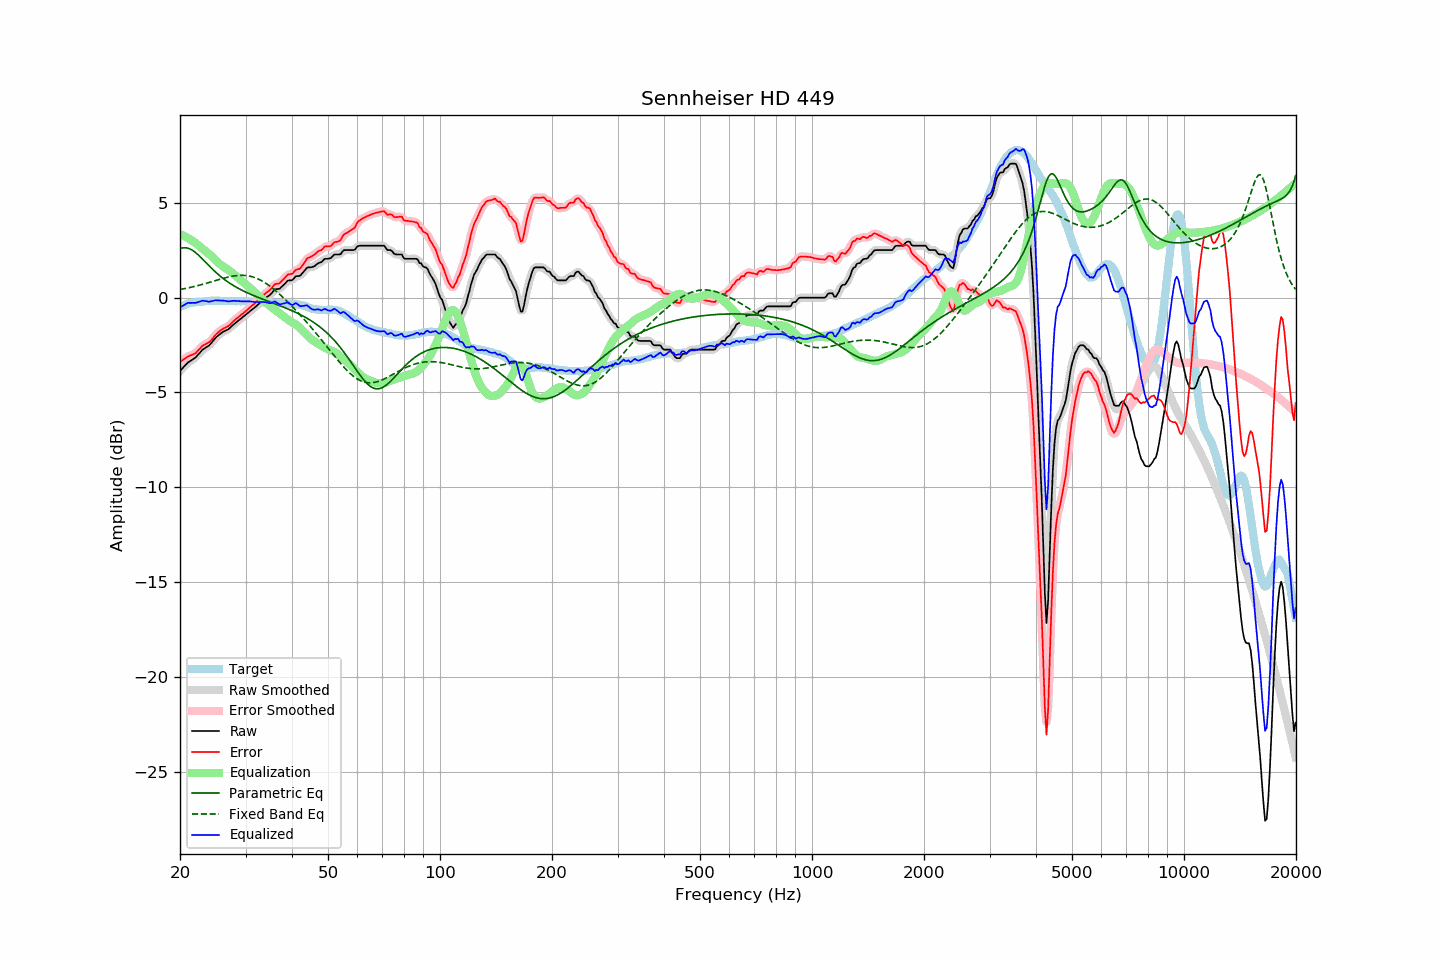

Source data for this figure (header and first rows):
frequency, raw, error, smoothed, error_smoothed, equalization, parametric_eq, fixed_band_eq, equalized_raw, equalized_smoothed, target
20.00, -3.87, -3.39, -3.88, -3.39, 3.36, 2.59, 0.43, -0.51, -0.52, -0.48
20.20, -3.78, -3.34, -3.78, -3.33, 3.32, 2.61, 0.45, -0.46, -0.46, -0.44
20.40, -3.69, -3.27, -3.68, -3.27, 3.28, 2.63, 0.46, -0.41, -0.40, -0.41
20.61, -3.59, -3.21, -3.59, -3.21, 3.23, 2.63, 0.48, -0.36, -0.36, -0.39
20.81, -3.50, -3.15, -3.50, -3.15, 3.19, 2.63, 0.50, -0.31, -0.31, -0.35
21.02, -3.41, -3.10, -3.42, -3.11, 3.14, 2.61, 0.51, -0.27, -0.28, -0.31
21.23, -3.36, -3.06, -3.36, -3.07, 3.09, 2.58, 0.53, -0.27, -0.27, -0.30
21.44, -3.31, -3.03, -3.30, -3.03, 3.03, 2.53, 0.55, -0.28, -0.27, -0.28
21.66, -3.25, -2.99, -3.26, -3.00, 2.98, 2.48, 0.57, -0.27, -0.28, -0.26
21.87, -3.20, -2.95, -3.19, -2.95, 2.92, 2.42, 0.59, -0.28, -0.27, -0.25
22.09, -3.13, -2.90, -3.12, -2.89, 2.86, 2.36, 0.61, -0.27, -0.26, -0.23
22.31, -3.03, -2.80, -3.04, -2.81, 2.79, 2.28, 0.63, -0.24, -0.24, -0.23
22.54, -2.94, -2.72, -2.93, -2.72, 2.72, 2.20, 0.66, -0.22, -0.21, -0.22
22.76, -2.84, -2.63, -2.84, -2.63, 2.65, 2.12, 0.68, -0.18, -0.18, -0.21
22.99, -2.74, -2.53, -2.75, -2.55, 2.59, 2.04, 0.70, -0.15, -0.17, -0.21
23.22, -2.69, -2.49, -2.68, -2.49, 2.52, 1.95, 0.73, -0.17, -0.16, -0.20
23.45, -2.63, -2.44, -2.63, -2.44, 2.45, 1.86, 0.75, -0.18, -0.18, -0.19
23.69, -2.58, -2.40, -2.58, -2.40, 2.38, 1.78, 0.77, -0.20, -0.20, -0.18
23.92, -2.53, -2.36, -2.52, -2.35, 2.31, 1.69, 0.80, -0.21, -0.20, -0.17
24.16, -2.44, -2.28, -2.44, -2.28, 2.24, 1.61, 0.82, -0.20, -0.20, -0.16
24.40, -2.34, -2.19, -2.34, -2.18, 2.16, 1.52, 0.85, -0.17, -0.18, -0.15
24.65, -2.24, -2.08, -2.24, -2.08, 2.08, 1.44, 0.87, -0.16, -0.15, -0.16
24.89, -2.13, -1.97, -2.14, -1.98, 1.99, 1.36, 0.90, -0.13, -0.14, -0.16
25.14, -2.05, -1.89, -2.05, -1.89, 1.91, 1.28, 0.92, -0.14, -0.14, -0.16
25.39, -1.98, -1.82, -1.98, -1.81, 1.83, 1.21, 0.95, -0.15, -0.15, -0.16
25.65, -1.91, -1.75, -1.91, -1.74, 1.76, 1.14, 0.97, -0.15, -0.15, -0.16
25.91, -1.85, -1.68, -1.85, -1.68, 1.69, 1.07, 1.00, -0.16, -0.15, -0.17
26.16, -1.79, -1.63, -1.80, -1.63, 1.64, 1.00, 1.02, -0.15, -0.16, -0.16
26.43, -1.75, -1.59, -1.75, -1.59, 1.59, 0.94, 1.04, -0.17, -0.17, -0.16
26.69, -1.71, -1.54, -1.71, -1.55, 1.53, 0.88, 1.07, -0.18, -0.18, -0.17
26.96, -1.67, -1.50, -1.66, -1.50, 1.47, 0.82, 1.09, -0.20, -0.19, -0.17
27.23, -1.60, -1.43, -1.60, -1.43, 1.41, 0.76, 1.11, -0.19, -0.19, -0.17
27.50, -1.52, -1.35, -1.52, -1.35, 1.34, 0.70, 1.12, -0.18, -0.18, -0.17
27.77, -1.44, -1.26, -1.44, -1.27, 1.27, 0.65, 1.14, -0.16, -0.17, -0.18
28.05, -1.37, -1.19, -1.37, -1.19, 1.20, 0.60, 1.15, -0.17, -0.17, -0.18
28.33, -1.30, -1.11, -1.30, -1.11, 1.13, 0.55, 1.16, -0.17, -0.17, -0.19
28.62, -1.23, -1.05, -1.23, -1.05, 1.05, 0.50, 1.17, -0.18, -0.18, -0.18
28.90, -1.16, -0.98, -1.16, -0.98, 0.98, 0.46, 1.18, -0.18, -0.18, -0.18
29.19, -1.10, -0.91, -1.10, -0.91, 0.91, 0.41, 1.18, -0.19, -0.19, -0.19
29.48, -1.03, -0.85, -1.03, -0.84, 0.84, 0.37, 1.18, -0.19, -0.19, -0.18
29.78, -0.96, -0.78, -0.96, -0.78, 0.77, 0.33, 1.18, -0.19, -0.19, -0.18
30.08, -0.89, -0.71, -0.89, -0.70, 0.70, 0.29, 1.17, -0.19, -0.19, -0.19
30.38, -0.82, -0.62, -0.82, -0.63, 0.63, 0.25, 1.16, -0.19, -0.19, -0.20
30.68, -0.75, -0.55, -0.75, -0.55, 0.55, 0.21, 1.14, -0.20, -0.19, -0.20
30.99, -0.68, -0.47, -0.68, -0.48, 0.48, 0.18, 1.12, -0.20, -0.20, -0.21
31.30, -0.61, -0.40, -0.62, -0.41, 0.40, 0.14, 1.10, -0.21, -0.21, -0.21
31.61, -0.55, -0.34, -0.55, -0.33, 0.33, 0.10, 1.07, -0.22, -0.22, -0.21
31.93, -0.48, -0.26, -0.48, -0.26, 0.25, 0.07, 1.04, -0.23, -0.23, -0.22
32.24, -0.40, -0.17, -0.40, -0.17, 0.17, 0.04, 1.01, -0.23, -0.23, -0.23
32.57, -0.33, -0.10, -0.33, -0.09, 0.09, 0.00, 0.97, -0.24, -0.23, -0.24
32.89, -0.25, -0.01, -0.25, -0.01, 0.02, -0.03, 0.93, -0.23, -0.23, -0.24
33.22, -0.18, 0.06, -0.18, 0.06, -0.05, -0.06, 0.88, -0.23, -0.23, -0.24
33.55, -0.10, 0.14, -0.10, 0.14, -0.13, -0.10, 0.83, -0.23, -0.23, -0.24
33.89, -0.03, 0.21, -0.03, 0.21, -0.21, -0.13, 0.78, -0.24, -0.24, -0.24
34.23, 0.04, 0.28, 0.03, 0.28, -0.29, -0.16, 0.72, -0.25, -0.26, -0.24
34.57, 0.09, 0.35, 0.09, 0.34, -0.37, -0.19, 0.67, -0.28, -0.28, -0.25
34.92, 0.15, 0.41, 0.16, 0.42, -0.44, -0.22, 0.60, -0.29, -0.28, -0.26
35.27, 0.24, 0.50, 0.25, 0.51, -0.51, -0.26, 0.54, -0.27, -0.26, -0.26
35.62, 0.34, 0.61, 0.34, 0.61, -0.57, -0.29, 0.47, -0.23, -0.23, -0.27
35.97, 0.44, 0.71, 0.41, 0.68, -0.63, -0.32, 0.40, -0.19, -0.22, -0.27
... 635 more rows
